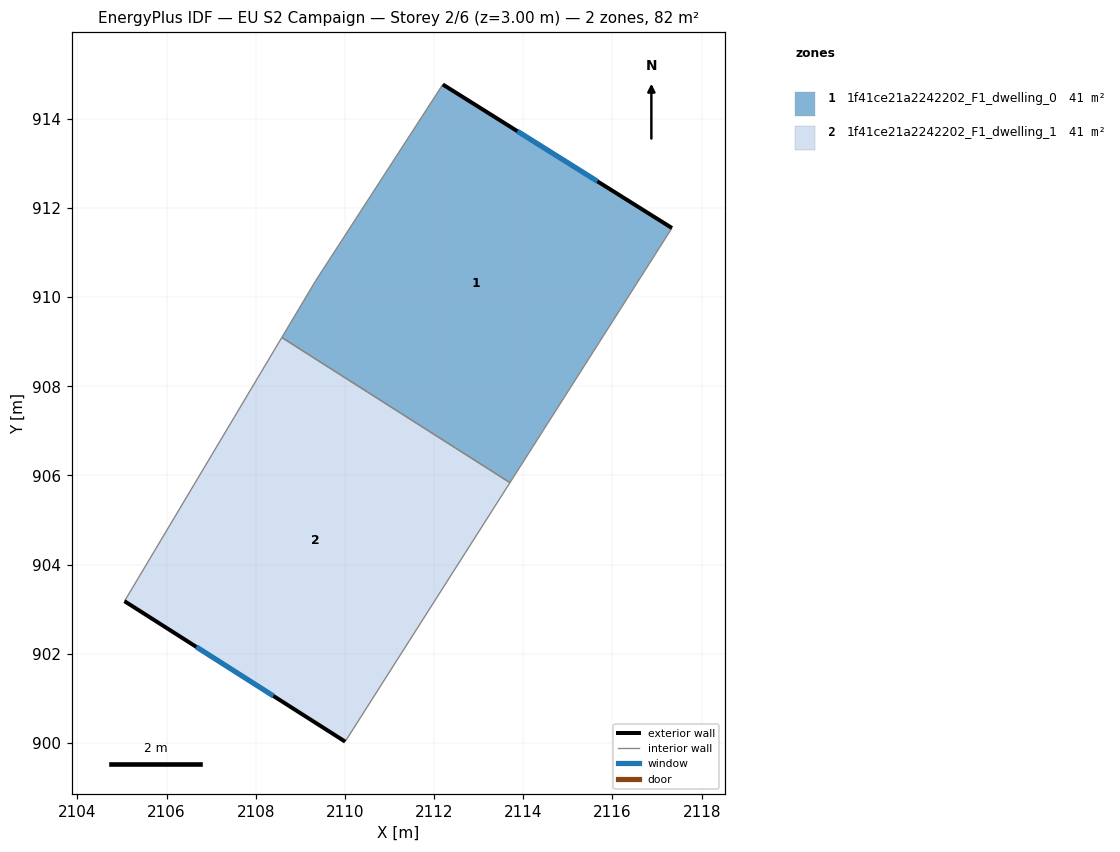
=== STOREY PLAN SPEC (per zone: floor XY polygon, exterior-wall plan segments, windows/doors) ===
zone 1: 1f41ce21a2242202_F1_dwelling_0  (41.1 m²)
  floor: (2117.33, 911.55) (2113.70, 905.84) (2108.58, 909.09) (2109.34, 910.37) (2112.19, 914.77)
  exterior wall: (2117.33, 911.55) – (2112.19, 914.77)  [6.1 m]
    window: (2115.66, 912.60) – (2113.87, 913.72)  [2.2 m²]
  interior walls: 4
zone 2: 1f41ce21a2242202_F1_dwelling_1  (41.1 m²)
  floor: (2113.70, 905.84) (2110.00, 900.03) (2105.06, 903.18) (2108.58, 909.09)
  exterior wall: (2105.06, 903.18) – (2110.01, 900.03)  [5.9 m]
    window: (2106.67, 902.16) – (2108.40, 901.05)  [2.2 m²]
  interior walls: 3

=== DERIVED (storey summary) ===
Building: EU S2 Campaign
Storey: 2 of 6  (floor level z = 3.00 m)
Storey gross floor area: 82.1 m²
Zones on this storey: 2
  - 1f41ce21a2242202_F1_dwelling_0: floor 41.1 m²; exterior wall 6.1 m (18.2 m²); 1 window(s) 2.2 m²; WWR 12.2%
  - 1f41ce21a2242202_F1_dwelling_1: floor 41.1 m²; exterior wall 5.9 m (17.6 m²); 1 window(s) 2.2 m²; WWR 12.2%
Zone adjacency (shared interzone walls):
  - 1f41ce21a2242202_F1_dwelling_0 ↔ 1f41ce21a2242202_F1_dwelling_1